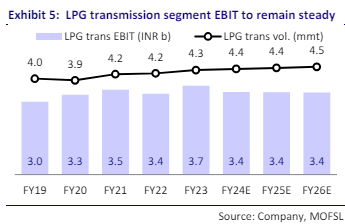

The table this chart was drawn from, first rows:
LPG transmission segment EBIT to remain …, , 
, LPG trans EBIT in INR b (purple bars), LPG trans vol in mmt (black line)
FY19, 3, 4
FY20, 3.3, 3.9
FY21, 3.5, 4.2
FY22, 3.4, 4.2
FY23, 3.7, 4.3
FY24E, 3.4, 4.4
FY25E, 3.4, 4.4
FY26E, 3.4, 4.5
